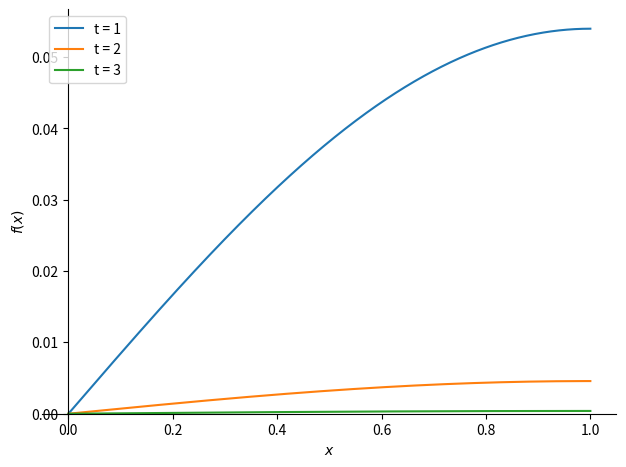

Generate this figure with matplotlib:
import numpy as np
import matplotlib.pyplot as plt
import sympy as sy

x, n, t = sy.symbols('x, n, t')

f1 = (1/((n+1/2)*sy.pi))*(sy.exp((-((n+1/2)*sy.pi)**2)*t))*(sy.sin((n+1/2)*sy.pi*x))
func = sy.summation(f1, (n, 0, 30))

p = sy.plot(func.subs(t, 1), func.subs(t, 2), func.subs(t, 3), (x, 0, 1), legend=True, show=False)
p[0].label = "t = 1"
p[1].label = "t = 2"
p[2].label = "t = 3"
p.show()
